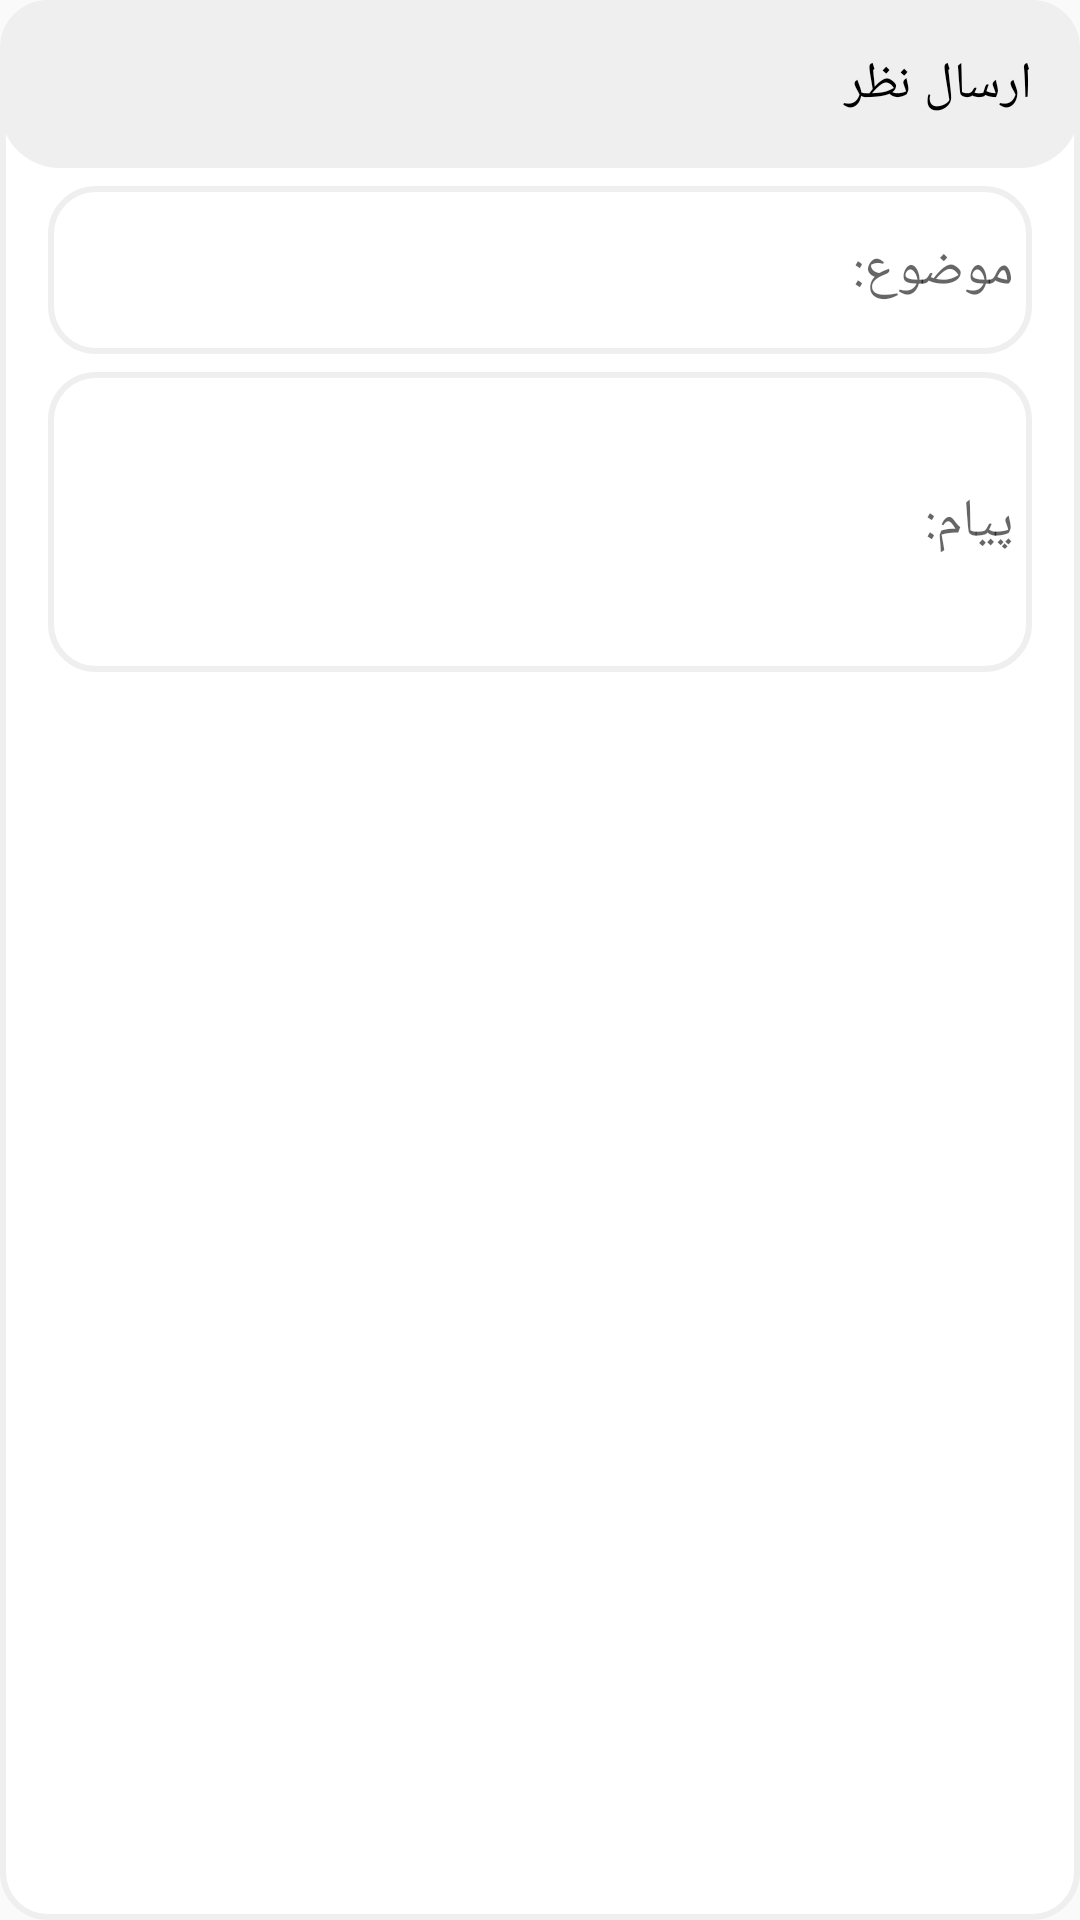

Write the Android layout XML for this screen, with the resource values it uses.
<!-- AndroidManifest.xml: application theme AppTheme -->
<!-- res/layout/insert_comment.xml -->
<?xml version="1.0" encoding="utf-8"?>
<LinearLayout xmlns:android="http://schemas.android.com/apk/res/android"
    xmlns:app="http://schemas.android.com/apk/res-auto"
    xmlns:tools="http://schemas.android.com/tools"
    android:id="@+id/show_send_comment"
    android:layout_width="match_parent"
    android:layout_height="wrap_content"
    android:layout_marginLeft="16dp"
    android:layout_marginRight="16dp"
    android:background="@drawable/shape_edittext_border"
    android:orientation="vertical">

    <LinearLayout
        android:layout_width="match_parent"
        android:layout_height="?actionBarSize"
        android:background="@drawable/back_comment_close"
        android:orientation="horizontal">

        <ImageView
            android:id="@+id/imgclose"
            style="@style/Widget.AppCompat.ActionButton"
            android:layout_width="wrap_content"
            android:layout_height="wrap_content"
            android:tint="#FF0000"
            app:srcCompat="@drawable/ic_close">

        </ImageView>

        <TextView
            android:layout_width="0dp"
            android:layout_height="match_parent"
            android:layout_weight="1"
            android:gravity="center|right"
            android:paddingEnd="16dp"
            android:text="@string/ersal_nazar"

            android:textColor="#000"
            android:textSize="17sp"
            tools:ignore="RtlHardcoded,RtlSymmetry">

        </TextView>
    </LinearLayout>

    <EditText
        android:layout_width="match_parent"
        android:layout_height="?actionBarSize"
        android:layout_marginLeft="16dp"
        android:layout_marginTop="6dp"
        android:layout_marginRight="16dp"
        android:background="@drawable/shape_edittext_border"
        android:gravity="center|right"
        android:hint="@string/mozo"
        android:id="@+id/mozo"

        android:padding="6dp"
        android:textColor="#000"
        tools:ignore="RtlHardcoded" />

    <EditText
        android:layout_width="match_parent"
        android:layout_height="wrap_content"
        android:layout_marginLeft="16dp"
        android:layout_marginTop="6dp"
        android:layout_marginRight="16dp"
        android:background="@drawable/shape_edittext_border"
        android:gravity="center|right"
        android:hint="@string/payam"
        android:id="@+id/payam"
        android:minHeight="100dp"
        android:padding="6dp"
        android:textColor="#000"
        tools:ignore="RtlHardcoded" />

    <LinearLayout
        android:layout_width="match_parent"
        android:layout_height="46dp"
        android:layout_marginTop="6dp"
        android:layout_marginBottom="16dp"
        android:gravity="center"
        android:orientation="horizontal"
        android:padding="3dp"
        android:weightSum="100">

        <Button
            android:id="@+id/send"
            android:layout_width="0dp"
            android:layout_height="match_parent"
            android:layout_weight="60"
            android:background="@drawable/shape_btn"
            android:text="@string/send"
            android:textColor="#fff" />
    </LinearLayout>

</LinearLayout>
<!-- resources referenced by this layout -->
<resources>
  <!-- drawable back_comment_close (drawable) -->
  <?xml version="1.0" encoding="utf-8"?>
  <shape xmlns:android="http://schemas.android.com/apk/res/android">
      
      <corners android:radius="20dp"/>
      <solid android:color="@color/line"></solid>
      <size android:height="70dp"></size>
  </shape>
  <!-- drawable shape_edittext_border (drawable) -->
  <?xml version="1.0" encoding="utf-8"?>
  <shape xmlns:android="http://schemas.android.com/apk/res/android">
      <solid android:color="#fff"/>
      <stroke android:color="#efefef" android:width="2dp"/>
      <corners android:radius="15dp"/>
  </shape>
  <string name="ersal_nazar">ارسال نظر</string>
  <string name="mozo">موضوع:</string>
  <string name="payam">پیام:</string>
  <string name="send">ارسال</string>
  <style name="AppTheme" parent="Theme.AppCompat.Light.NoActionBar">
          
          <item name="colorPrimary">@color/colorPrimary</item>
          <item name="colorPrimaryDark">@color/colorPrimaryDark</item>
          <item name="colorAccent">@color/colorAccent</item>
  
      </style>
  <color name="line">#efefef</color>
  <color name="colorPrimary">#00BCD4</color>
  <color name="colorPrimaryDark">#E0E0E0</color>
  <color name="colorAccent">#9aa4b1</color>
</resources>
